Run: headless pygame with SDL's dummy video driver; simulated clock (each Clock.tick advances the game by its frame time, no real sleeping); random seed 0; keys injected as events and as key.get_pressed() state; no mouse input.
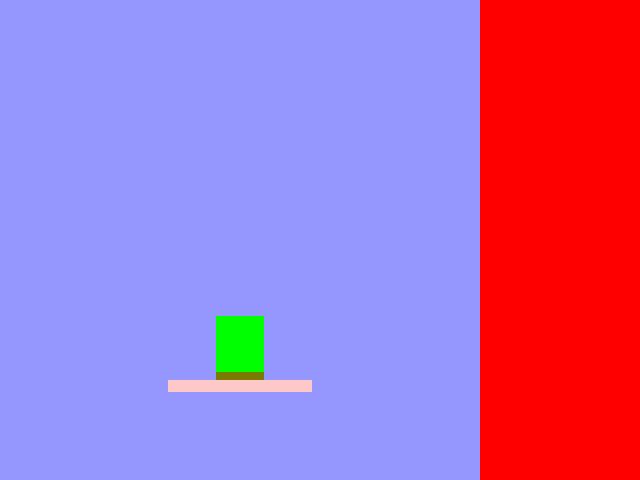
Frame 1 of 4 · flips 1–60 · no input
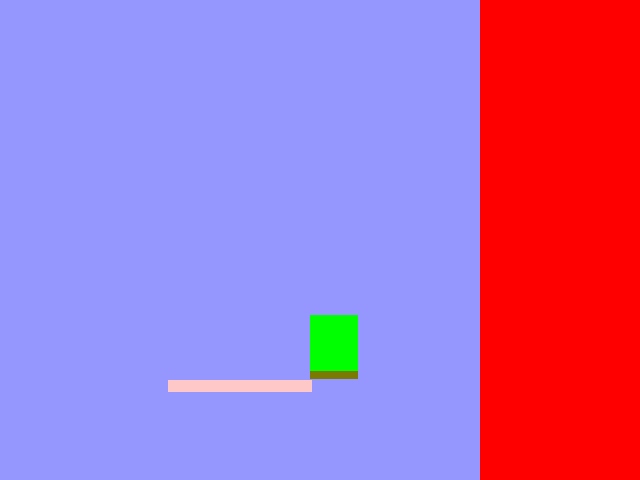
Frame 2 of 4 · flips 61–180 · tapped SPACE, RETURN · held RIGHT (→), D
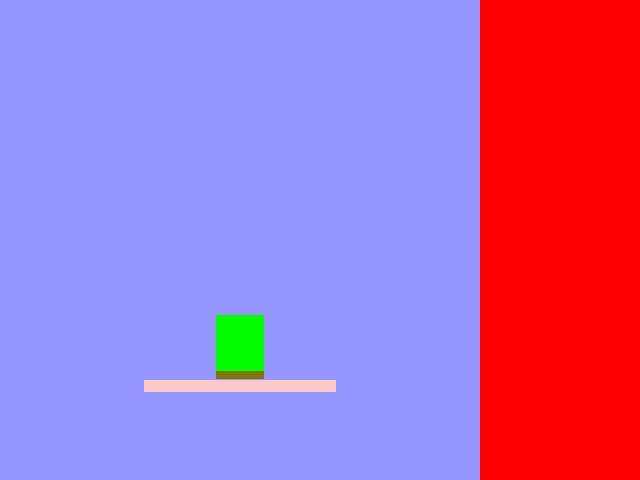
Frame 3 of 4 · flips 181–300 · held DOWN (↓), S
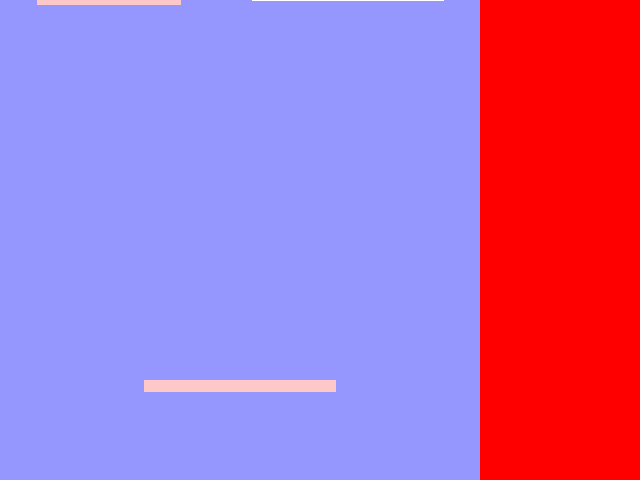
Frame 4 of 4 · flips 301–420 · held LEFT (←), A, UP (↑), W

The pygame program that drew these frames:

import pygame
import random
import math

scridth = 640
screight = 480

screen = pygame.display.set_mode((scridth, screight))

running = True
clock = pygame.time.Clock()
deltaTime = 0.1

clouds = []
class cloud:
    def __init__(self, guaranteedPink, pinkGoal):
        self.width = 48*random.randint(2,4)
        print(f"Cloud size: {self.width}")
        self.pink = False
        self.guaranteedPink = guaranteedPink
        if guaranteedPink or random.randint(1,7) == 1:
            self.pink = True

        self.goalPos = 0
        if self.pink:
            self.goalPos = pinkGoal

        self.x = random.randint(int(0-self.width/2),int(screight-self.width/2))
        self.y = -30
        if guaranteedPink:
            self.x = screight/2-self.width/2
            self.y = pinkGoal

        self.speedMult = random.randint(90,110)/100
        if self.pink:
            self.speedMult = random.randint(290,310)/100
        
        self.hitbox = pygame.Rect(self.x,self.y,self.width,12)
        self.playerLanded = False
        if guaranteedPink:
            self.cloudLife = 222
        else:
            self.cloudLife = 10
clouds.append(cloud(True, 380))
cloudCooldown = 0

obstaclesList = []
class obstacles: # Pronounced like Heracles
    def __init__(self, objID, width, height, passThrough, projectiles, projectileSpread, projectileStart, speedMult, life = 0, score = 0, speedAdd = 0):
        self.objID = objID
        self.width = width
        self.height = height
        self.x = random.randint(int(0-width/2),int(screight-width/2))
        self.y = -30
        self.hitbox = pygame.Rect(self.x,self.y,self.width,self.height)
        self.passThrough = passThrough
        self.speedMult = speedMult
        self.score = score
        self.life = life
        self.speedAdd = speedAdd
        self.touchedPlayer = False
        self.touchedClouds = []

        obstaclesList.append(self)
obstaclesCooldown = -20

obstacleTypes = {
    "coin":[0, 64, 64, True, 0, 0, 0, random.randint(70,90)/100, 0, 50, 50],
    "heart":[1, 48, 48, True, 0, 0, 0, random.randint(390,410)/100, 1, 0, 0],
    "rock":[2, 48, 48, False, 0, 0, 0, random.randint(90,110)/100, 0, 0, 0]
    }

obsTypeList = []
for teyepe in obstacleTypes:
    obsTypeList.append(teyepe)


scoreBG = pygame.Rect(screight,0,scridth-screight,screight)

speed = 100
score = 0
scoreTick = 0
gravity = 10
slippery = 0.9

pressedKeys = {"left":False, "right":False, "up":False, "space":False}

class playerClass:
    def __init__(self):
        self.maxHealth = 3
        self.health = self.maxHealth
        self.jumpHeight = 500
        self.horSpeed = 25
        self.height = 64
        self.width = 48
        self.x = screight/2-self.width/2
        self.y = screight/2
        self.bounds = pygame.Rect(self.x,self.y, self.width, self.height)
        self.feet = pygame.Rect(self.x,self.y+self.height-8, self.width, 8)
        self.yVelocity = 0
        self.xVelocity = 0
        self.coyote = 0

    def updateHitboxes(self):
        self.bounds = pygame.Rect(self.x,self.y,48, self.height)
        self.feet = pygame.Rect(self.x,self.y+self.height-8, 48, 8)

    def goToStart(self):
        global clouds
        global cloud
        global speed
        speed = speed/2
        clouds.append(cloud(True, 380))
        self.x = screight/2-self.width/2
        self.y = screight/2
        self.updateHitboxes()
        self.yVelocity = 0
        self.xVelocity = 0
        self.coyote = 0
        self.health -= 1
        print("Ow! My leg!")

    def checkCollisionWithClouds(self, cloud):
        self.y += 1
        self.updateHitboxes()
        collision = self.feet.colliderect(cloud.hitbox)
        if collision:
            self.y -= 1
            self.updateHitboxes()
            if self.yVelocity > 0:
                if cloud.pink and cloud.cloudLife > 0:
                    self.y -= 1
                self.yVelocity = 0
                self.coyote = 0.5
                return True
        self.y -= 1

    def movement(self, clouds):
        global gravity
        for nimbus in clouds:
            if self.checkCollisionWithClouds(nimbus):
                break
        else:
            self.yVelocity += gravity*deltaTime
            self.y += self.yVelocity

        if pressedKeys["left"]:
            self.xVelocity -= self.horSpeed * deltaTime
        if pressedKeys["right"]:
            self.xVelocity += self.horSpeed * deltaTime
        self.xVelocity = self.xVelocity * slippery
        self.x += self.xVelocity

    def jumpies(self):
        if self.coyote > 0:
            self.coyote -= 1*deltaTime
    
        if pressedKeys["space"] or pressedKeys["up"]:
            if self.coyote > 0:
                self.yVelocity = self.jumpHeight * deltaTime * -1
                self.coyote = 0
                print("jumpies!")

    def theBoundsThatBindUs(self):
        if self.y > screight+50:
            self.goToStart()
        if self.x < 0-self.width/2:
            self.x = 0-self.width/2
        if self.x > screight-self.width/2:
            self.x = screight-self.width/2

player = playerClass()

def TICK_CLOUD():
    global clouds
    global cloudCooldown
    global speed
    global player
    choppingCloud = []

    if len(clouds) < 10:
        if cloudCooldown > 5:
            print("Cloud made")
            clouds.append(cloud(False,random.randint(int(screight/2),screight-48)))
            cloudCooldown = 0
        else:
            cloudCooldown += random.randint(1,3)*deltaTime
    for nimbus in clouds:
        if nimbus.pink and nimbus.y >= nimbus.goalPos and nimbus.cloudLife > 0:
            nimbus.y = nimbus.goalPos
            nimbus.cloudLife -= 1 * deltaTime
            if nimbus.cloudLife <= 0:
                nimbus.speedMult += 2
        else:
            nimbus.y += speed/10*deltaTime*nimbus.speedMult
        

        nimbus.hitbox = pygame.Rect(nimbus.x,nimbus.y-2,nimbus.width,12)
        if nimbus.hitbox.colliderect(player.feet) and nimbus.pink and nimbus.y >= nimbus.goalPos:
            if nimbus.guaranteedPink:
                if nimbus.cloudLife > 20:
                    nimbus.cloudLife = 20
            else:
                if nimbus.cloudLife > 3:
                    nimbus.cloudLife = 3

        # Visual
        colour = (255,255,255)
        if nimbus.pink:
            colour = (255,200,200)
        nimbus.hitbox = pygame.Rect(nimbus.x,nimbus.y,nimbus.width,12)
        pygame.draw.rect(screen, colour, nimbus.hitbox)

        # Deletion
        if nimbus.y > 510:
            choppingCloud.append(nimbus)

    if len(choppingCloud) > 0:
        for nimbus in choppingCloud:
            clouds.remove(nimbus)
            cloudCooldown += 5
        choppingCloud = []

def TICK_SCORE():
    global scoreTick
    global score
    global speed

    if scoreTick > 3:
        score += speed/(350-math.floor(speed/500))
        scoreTick = 0
        print(f"Speed: {speed}")
        print(f"Score formula: {speed}/{350-math.floor(speed/500)})")
        print(f"Score: {math.floor(score)}")
        print(f"Not Floored: {score}")
    else:
        scoreTick += 1*deltaTime

def TICK_PLAYER():
    global clouds
    global running
    player.movement(clouds)
    player.jumpies()
    player.theBoundsThatBindUs()

    if player.health == 0:
        running = False

    player.updateHitboxes()
    pygame.draw.rect(screen, (0,255,0), player.bounds)
    pygame.draw.rect(screen, (122,122,0), player.feet)


while running:
    screen.fill((150,150,255))

    speed += 5*deltaTime
    
    TICK_PLAYER()
    TICK_CLOUD()
    TICK_SCORE()

    if obstaclesCooldown > min(2,10-speed/1000):
        if len(obstaclesList) < 64:
            obs = obsTypeList[random.randint(0,len(obsTypeList)-1)]
            print(f"Spawned obstacle {obs}")
            obstaclesList.append(obstacles(obstacleTypes[obs][0],
                obstacleTypes[obs][1],
                obstacleTypes[obs][2],
                obstacleTypes[obs][3],
                obstacleTypes[obs][4],
                obstacleTypes[obs][5],
                obstacleTypes[obs][6],
                obstacleTypes[obs][7],
                obstacleTypes[obs][8],
                obstacleTypes[obs][9],
                obstacleTypes[obs][10]))
            obstaclesCooldown = 0
    else:
        obstaclesCooldown += 1*deltaTime

    choppingCles = []
    for obstacle in obstaclesList:
        obstacle.y += speed/7*deltaTime*obstacle.speedMult
        obstacle.hitbox = obstacle.hitbox = pygame.Rect(obstacle.x,obstacle.y,obstacle.width,obstacle.height)
        for nimbus in clouds:
            if obstacle.hitbox.colliderect(nimbus.hitbox) and not obstacle.passThrough and obstacle not in choppingCles:
                choppingCles.append(obstacle)
        if obstacle.y > 510 and not obstacle in choppingCles:
            choppingCles.append(obstacle)
        pygame.draw.rect(screen, (255,0,255), obstacle.hitbox)
    for obstacle in obstaclesList:
        if player.bounds.colliderect(obstacle.hitbox) and not obstacle.touchedPlayer:
            print(f"owchies, {obstacle.objID}")
            if obstacle.objID < 2:
                player.health += obstacle.life
                if player.health > player.maxHealth:
                    player.health = player.maxHealth
                score += obstacle.score
                speed += obstacle.speedAdd
            else:
                player.goToStart()
            obstacle.touchedPlayer = True
        if not obstacle in choppingCles and obstacle.touchedPlayer:
            choppingCles.append(obstacle)

    if len(choppingCles) > 0:
        for obstacle in choppingCles:
            obstaclesList.remove(obstacle)
        choppingCles = []

    pygame.draw.rect(screen, (255,0,0), scoreBG)

    pygame.display.flip()
    for event in pygame.event.get():
        if event.type == pygame.QUIT:
            running = False

        if event.type == pygame.KEYDOWN:
            if event.key == pygame.K_LEFT:
                pressedKeys.update({"left":True})
            if event.key == pygame.K_RIGHT:
                pressedKeys.update({"right":True})
            if event.key == pygame.K_UP:
                pressedKeys.update({"up":True})
            if event.key == pygame.K_SPACE:
                pressedKeys.update({"space":True})
        if event.type == pygame.KEYUP:
            if event.key == pygame.K_RIGHT:
                pressedKeys.update({"right":False})
            if event.key == pygame.K_LEFT:
                pressedKeys.update({"left":False})
            if event.key == pygame.K_UP:
                pressedKeys.update({"up":False})
            if event.key == pygame.K_SPACE:
                pressedKeys.update({"space":False})
            
    deltaTime = clock.tick(60) / 1000
    deltaTime = max(0.001, min((0.1, deltaTime)))
